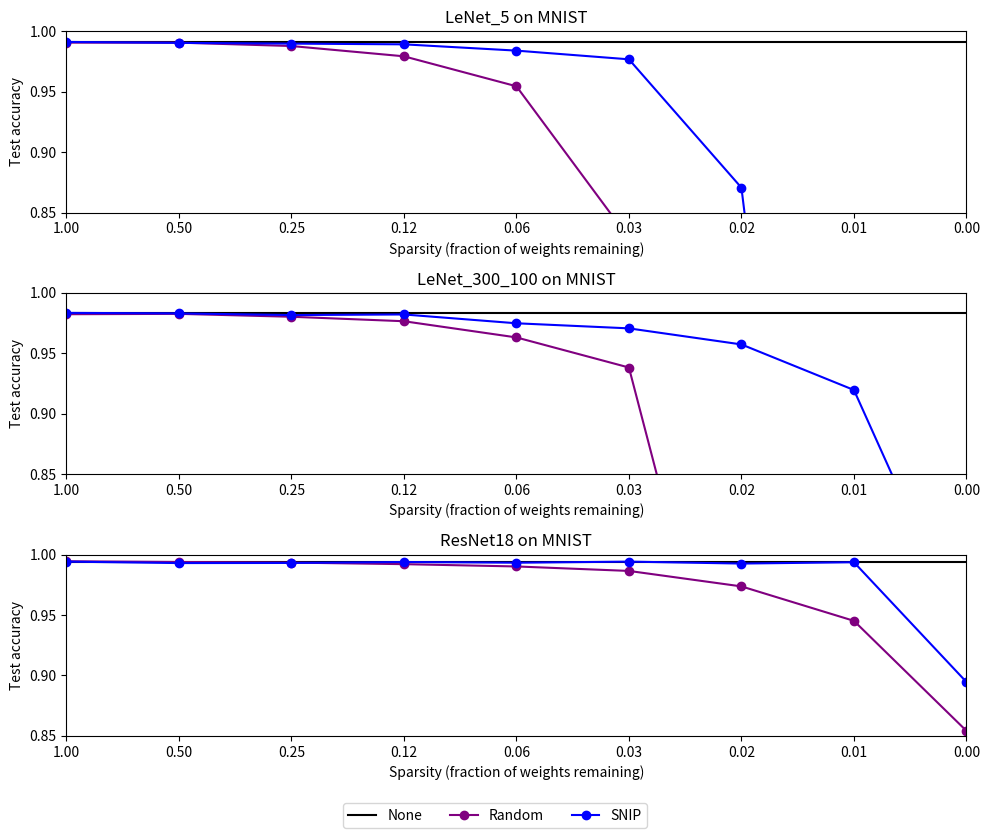

Here is the Python script that generated this plot:
import matplotlib.pyplot as plt
import numpy as np

# This file is for plotting results
# (after we get them, we can just kind of hard-code them here.)
# I was thinking of testing sparsities 1, 0.5, 0.25, 0.125, ... 1/(2^7)
# since the sparsities only really change (get worse) for extreme sparsities
sparsities = [1.0 / (2 ** i) for i in range(9)]
num_sparsities = len(sparsities)

# Currently planning on doing the results in like a layered dictionary, basically 
# results[model name][dataset name][pruning method] will give you a list of results.
# Then, we each graph corresponds to some (model, dataset) pair, and will have a bunch of
# lines corresponding to each pruning method (so we can compare them.)

# Define your results here
results = {}
results['LeNet_5'] = {}
results['LeNet_5']['MNIST'] = {}
results['LeNet_5']['MNIST']['None']   = [0.9912] * num_sparsities  # no pruning => duplicate the 100% sparsity result as a reference horizontal line
results['LeNet_5']['MNIST']['Random'] = [0.9906, 0.9906, 0.9878, 0.9793, 0.9545, 0.8288, 0.2164, 0.1135, 0.1135]
results['LeNet_5']['MNIST']['SNIP']   = [0.9912, 0.9904, 0.9898, 0.9892, 0.9840 ,0.9768, 0.8706, 0.1135, 0.1135]

results['LeNet_300_100'] = {}
results['LeNet_300_100']['MNIST'] = {}
results['LeNet_300_100']['MNIST']['None']   = [0.9835] * num_sparsities
results['LeNet_300_100']['MNIST']['Random'] = [0.9824, 0.9827, 0.9803, 0.9766, 0.9632, 0.9383, 0.5814, 0.2952, 0.114]
results['LeNet_300_100']['MNIST']['SNIP']   = [0.9835, 0.9831, 0.9817, 0.9822, 0.9749, 0.9707, 0.9574, 0.9197, 0.7129]

results['ResNet18'] = {}
results['ResNet18']['MNIST'] = {} 
results['ResNet18']['MNIST']['None']   = [0.9942] * num_sparsities
results['ResNet18']['MNIST']['Random'] = [0.9945, 0.9939, 0.9934, 0.9921, 0.9902, 0.9865, 0.9737, 0.9452, 0.8542]
results['ResNet18']['MNIST']['SNIP']   = [0.9942, 0.993, 0.9931, 0.9939, 0.9933, 0.9942, 0.9926, 0.9937, 0.8946]

results_names = [
	('LeNet_5', 'MNIST'),
	('LeNet_300_100', 'MNIST'),
	('ResNet18', 'MNIST'),
]

# Generate plots
plots_rows = 3
plots_cols = 1
fig, axs = plt.subplots(plots_rows, plots_cols, figsize=(10,8))  # all subplots should have the sparsity as x-axis
axs = np.array(axs)  # small hack when num_models = num_datasets = 1
axs = axs.reshape(-1)

# Let's just define which pruning method maps to which color. 
model_color_map = {
	"None": "black",
	"Random": "purple",
	"SNIP": "blue",
}

i = 0  # tracks which plot we're currently doing
ax = None
for (model, dataset) in results_names:
	ax = axs[i]
	for method in results[model][dataset].keys():
		ax.title.set_text(f"{model} on {dataset}")
		if (method == "None"):
			ax.plot(np.arange(num_sparsities), results[model][dataset][method], color=model_color_map[method], label=method)
		else:
			ax.plot(np.arange(num_sparsities), results[model][dataset][method], marker='o', color=model_color_map[method], label=method)
		ax.set_xticks(np.arange(num_sparsities), [f"{s:.2f}" for s in sparsities])  # admittedly, this is kind of hacky.
		ax.set_xlim(0, len(sparsities) - 1)
		ax.set_xlabel("Sparsity (fraction of weights remaining)")
		ax.set_ylim(0.85, 1)  # only really care about high-ish accuracies
		ax.set_ylabel("Test accuracy")
	i += 1
lines_labels = [ax.get_legend_handles_labels() for ax in fig.axes]
lines, labels = [sum(lol, []) for lol in zip(*lines_labels)]
lgd = dict(zip(labels, lines))
fig.legend(lgd.values(), lgd.keys(),loc="lower center", ncol=len(lgd.values()), bbox_to_anchor=(0.5, -0.05))
fig.tight_layout()
plt.savefig("results.png", bbox_inches='tight') 